Photos from the image-classification dataset "assets" in the GitHub repository DejaArrow/HONC_v1.1_Convo. Its 2 classes are: no stitch, stitch.

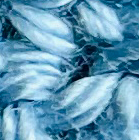
Label: no stitch

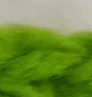
Label: stitch

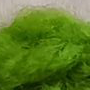
Label: stitch

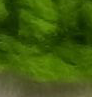
Label: no stitch

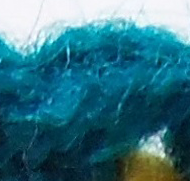
Label: stitch

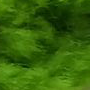
Label: no stitch
